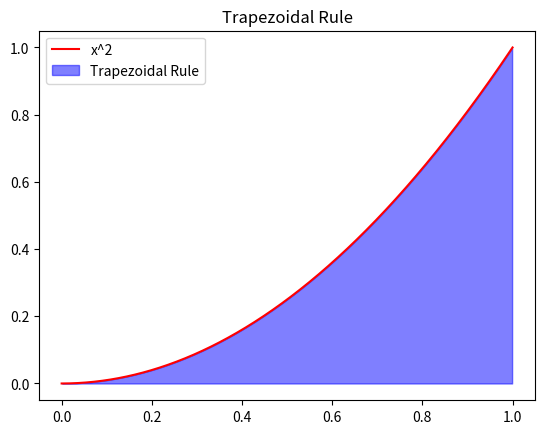

The script that saved this image:

####### rv.rvs(N) ####### how to draw samples from a multivariate normal distribution
import numpy as np
from scipy.stats import multivariate_normal

# Define the mean and covariance matrix for the distribution
mean = np.array([0, 0])
cov = np.array([[1, 0], [0, 1]])

# Create a multivariate normal random variable
rv = multivariate_normal(mean, cov) # type: ignore

# Draw N random samples from this distribution
N = 10
samples = rv.rvs(N)

# Print the samples
print(samples)


######### How to integrate a f(x) in computer ###########
import numpy as np
import matplotlib.pyplot as plt

# Define the function to be integrated
def f(x):
    return x**2

# Define the limits of integration and the number of trapezoids
a = 0
b = 1
n = 100

# Calculate the height of the trapezoids
h = (b - a) / n 

# Calculate the integral
integral = 0
for i in range(n):
    integral += h * (f(a + i*h) + f(a + (i+1)*h)) / 2 # eq for computing the area of the trapezoid

print("The numerical integral is:", integral)

# # Plot the function and the trapezoids
x = np.linspace(a, b, 1000)
y = f(x)

plt.plot(x, y, 'r', label='x^2')

# plot the numerical integration of f(x) using trapezoidal rule
plt.fill_between(x, y, where=(x>a) & (x<b), color='blue', alpha=0.5, label='Trapezoidal Rule')
plt.title('Trapezoidal Rule')
plt.legend()
plt.show()
plt.savefig('trapezoidal_rule.png', dpi=300, bbox_inches='tight')

